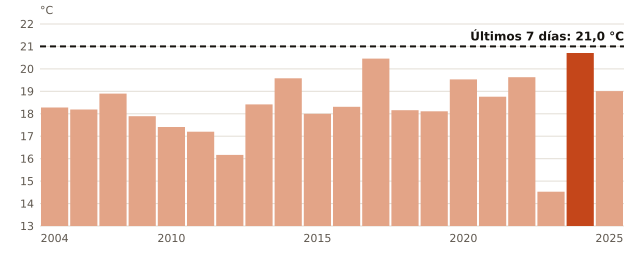

The file beside this chart, header and first rows:
anio, temperatura_C
2004, 18.28
2005, 18.19
2006, 18.9
2009, 17.89
2010, 17.41
2011, 17.2
2012, 16.17
2013, 18.42
2014, 19.58
2015, 18.0
2016, 18.31
2017, 20.46
2018, 18.16
2019, 18.11
2020, 19.53
2021, 18.76
2022, 19.63
2023, 14.53
2024, 20.71
2025, 19.01
ahora, 21.0
